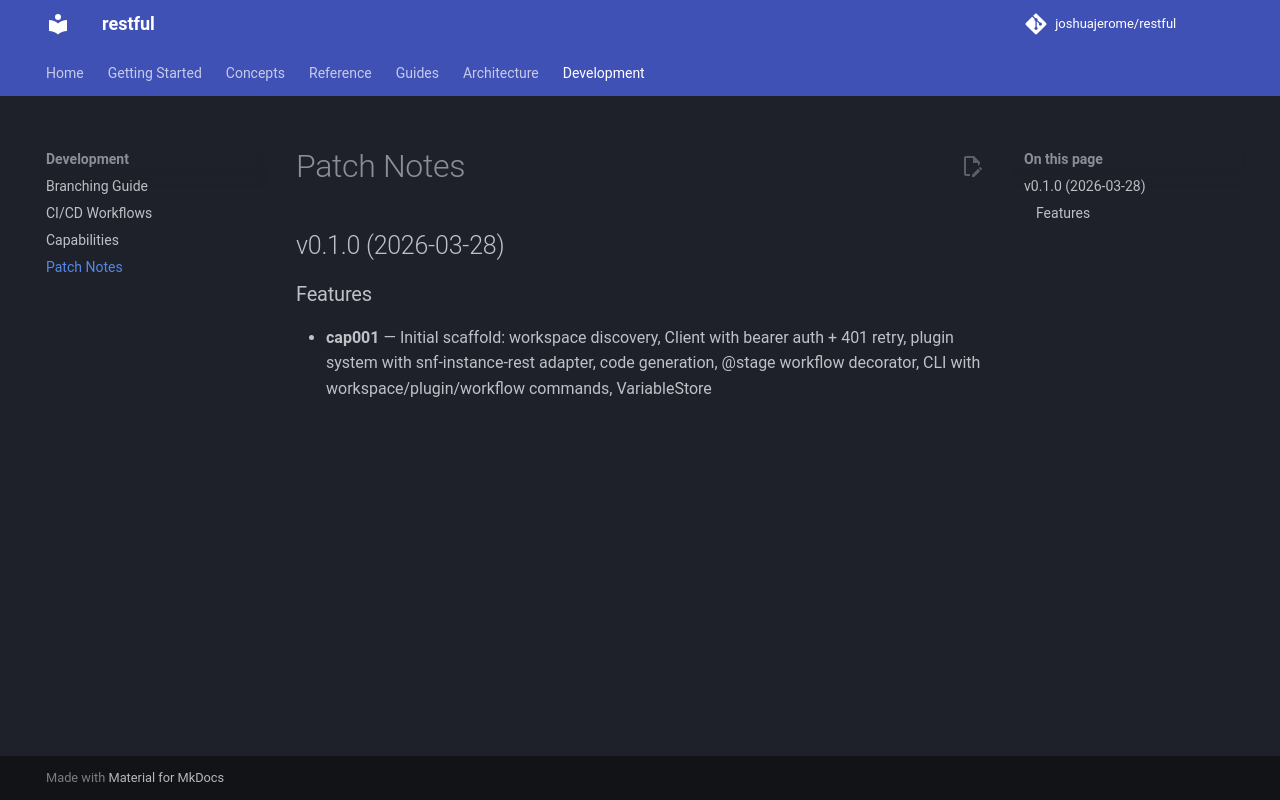

repository: joshuajerome/restful-sdk · page: patch-notes/index.html · generator: mkdocs

# Patch Notes

## v0.1.0 (2026-03-28)

### Features

- **cap001** — Initial scaffold: workspace discovery, Client with bearer auth + 401 retry, plugin system with snf-instance-rest adapter, code generation, @stage workflow decorator, CLI with workspace/plugin/workflow commands, VariableStore
